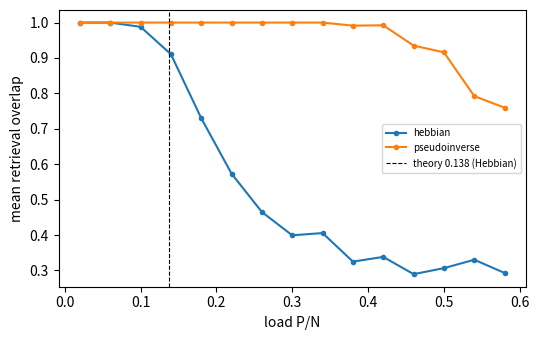

The script that saved this image:
"""Hopfield associative-memory capacity: Hebbian vs. pseudoinverse (projection) learning.

Stores P random +-1 patterns in N=200 binary neurons, cues with a corrupted pattern (10% flipped),
runs asynchronous updates to convergence and measures retrieval overlap m = (1/N) x_final . x_target.
Sweeps load alpha = P/N. Theory: Hebbian capacity ~0.138 N (statistical mechanics, Amit-Gutfreund-Sompolinsky).
"""
import json, numpy as np, matplotlib
matplotlib.use("Agg")
import matplotlib.pyplot as plt

N = 200

def train(P, rule, rng):
    X = rng.choice([-1, 1], (P, N))
    if rule == "hebbian":
        W = X.T @ X / N
    else:                                               # pseudoinverse / projection rule
        W = X.T @ np.linalg.pinv(X @ X.T) @ X
    np.fill_diagonal(W, 0)
    return X, W

def recall(W, cue, rng, sweeps=30):
    x = cue.copy()
    for _ in range(sweeps):
        changed = False
        for i in rng.permutation(N):
            s = 1 if W[i] @ x >= 0 else -1
            if s != x[i]: x[i] = s; changed = True
        if not changed: break
    return x

def overlap_curve(rule, alphas, trials=5, flip=0.10, seed=0):
    rng = np.random.default_rng(seed); out = []
    for a in alphas:
        P = max(1, int(round(a * N))); ms = []
        for _ in range(trials):
            X, W = train(P, rule, rng)
            for mu in rng.choice(P, min(P, 6), replace=False):
                cue = X[mu].copy(); idx = rng.choice(N, int(flip * N), replace=False); cue[idx] *= -1
                ms.append(abs(recall(W, cue, rng) @ X[mu]) / N)
        out.append(float(np.mean(ms)))
    return out

if __name__ == "__main__":
    alphas = np.round(np.arange(0.02, 0.62, 0.04), 2)
    res = {r: overlap_curve(r, alphas) for r in ("hebbian", "pseudoinverse")}
    cap = {r: next((float(a) for a, m in zip(alphas, v) if m < 0.9), None) for r, v in res.items()}
    out = dict(N=N, alphas=alphas.tolist(), mean_overlap=res, first_alpha_below_0p9_overlap=cap)
    json.dump(out, open("results.json", "w"), indent=2); print(json.dumps(out["first_alpha_below_0p9_overlap"]))
    for r in res: print(r, np.round(res[r], 2))
    plt.figure(figsize=(5.5, 3.5))
    for r, v in res.items(): plt.plot(alphas, v, "o-", ms=3, label=r)
    plt.axvline(0.138, color="k", ls="--", lw=0.8, label="theory 0.138 (Hebbian)")
    plt.xlabel("load P/N"); plt.ylabel("mean retrieval overlap"); plt.legend(fontsize=7); plt.tight_layout()
    plt.savefig("capacity.png", dpi=150)
